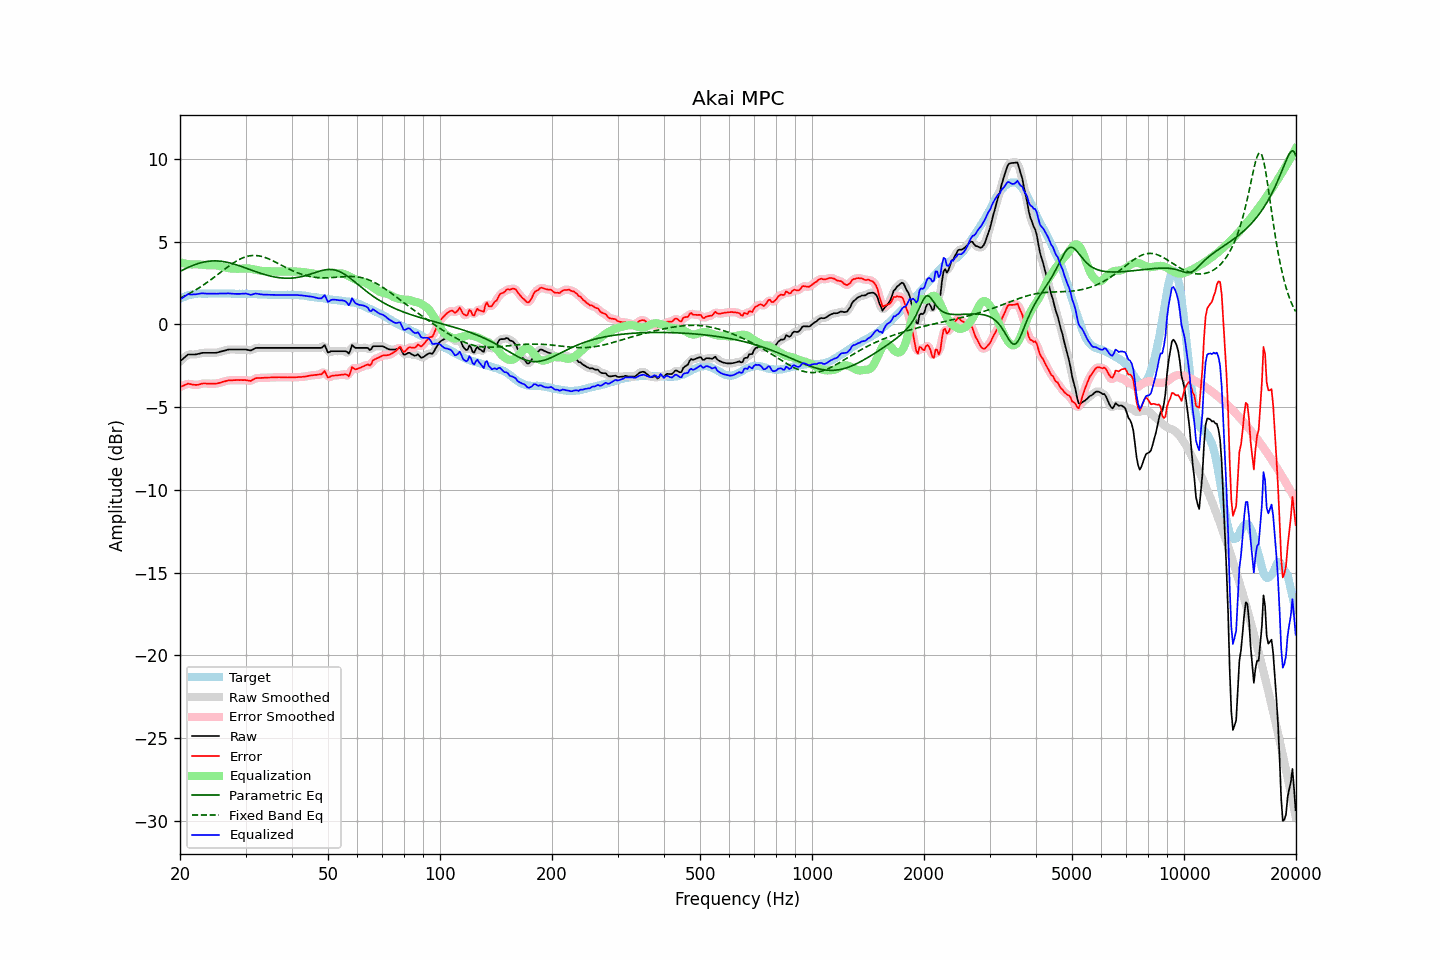

The data file committed next to this chart (first rows):
frequency, raw, error, smoothed, error_smoothed, equalization, parametric_eq, fixed_band_eq, equalized_raw, equalized_smoothed, target
20.00, -2.24, -3.78, -2.25, -3.79, 3.75, 3.20, 1.59, 1.51, 1.50, 1.54
20.20, -2.15, -3.74, -2.15, -3.74, 3.72, 3.25, 1.63, 1.57, 1.58, 1.59
20.40, -2.07, -3.71, -2.06, -3.69, 3.70, 3.30, 1.68, 1.63, 1.64, 1.64
20.61, -1.98, -3.65, -1.98, -3.66, 3.68, 3.35, 1.73, 1.70, 1.70, 1.67
20.81, -1.90, -3.62, -1.90, -3.62, 3.66, 3.40, 1.78, 1.76, 1.76, 1.72
21.02, -1.82, -3.58, -1.84, -3.60, 3.65, 3.44, 1.83, 1.83, 1.80, 1.76
21.23, -1.82, -3.60, -1.82, -3.60, 3.63, 3.48, 1.88, 1.81, 1.82, 1.78
21.44, -1.82, -3.62, -1.81, -3.62, 3.62, 3.53, 1.93, 1.80, 1.81, 1.80
21.66, -1.82, -3.64, -1.82, -3.64, 3.63, 3.56, 1.99, 1.81, 1.81, 1.82
21.87, -1.82, -3.65, -1.82, -3.65, 3.63, 3.60, 2.04, 1.81, 1.81, 1.83
22.09, -1.81, -3.66, -1.81, -3.66, 3.63, 3.64, 2.10, 1.82, 1.82, 1.85
22.31, -1.79, -3.65, -1.79, -3.65, 3.63, 3.67, 2.16, 1.84, 1.84, 1.86
22.54, -1.77, -3.63, -1.77, -3.63, 3.62, 3.70, 2.22, 1.85, 1.86, 1.86
22.76, -1.74, -3.60, -1.74, -3.60, 3.61, 3.73, 2.28, 1.87, 1.87, 1.86
22.99, -1.72, -3.57, -1.73, -3.58, 3.60, 3.75, 2.35, 1.88, 1.87, 1.85
23.22, -1.72, -3.57, -1.72, -3.57, 3.59, 3.77, 2.41, 1.87, 1.87, 1.85
23.45, -1.72, -3.57, -1.72, -3.57, 3.58, 3.79, 2.48, 1.86, 1.86, 1.85
23.69, -1.72, -3.58, -1.72, -3.58, 3.58, 3.81, 2.55, 1.86, 1.86, 1.86
23.92, -1.72, -3.58, -1.72, -3.58, 3.58, 3.82, 2.62, 1.86, 1.86, 1.86
24.16, -1.72, -3.58, -1.72, -3.59, 3.58, 3.83, 2.69, 1.86, 1.86, 1.86
24.40, -1.72, -3.59, -1.72, -3.59, 3.58, 3.84, 2.76, 1.86, 1.86, 1.87
24.65, -1.72, -3.58, -1.72, -3.59, 3.58, 3.84, 2.83, 1.86, 1.86, 1.86
24.89, -1.72, -3.58, -1.72, -3.58, 3.57, 3.84, 2.90, 1.85, 1.86, 1.86
25.14, -1.71, -3.57, -1.70, -3.57, 3.56, 3.84, 2.98, 1.85, 1.86, 1.86
25.39, -1.68, -3.55, -1.68, -3.55, 3.54, 3.83, 3.05, 1.86, 1.86, 1.87
25.65, -1.65, -3.52, -1.66, -3.52, 3.52, 3.82, 3.13, 1.87, 1.86, 1.87
25.91, -1.63, -3.49, -1.63, -3.49, 3.49, 3.81, 3.20, 1.86, 1.87, 1.86
26.16, -1.60, -3.46, -1.60, -3.47, 3.47, 3.80, 3.28, 1.87, 1.86, 1.86
26.43, -1.58, -3.44, -1.58, -3.44, 3.44, 3.78, 3.35, 1.86, 1.87, 1.86
26.69, -1.55, -3.41, -1.55, -3.41, 3.42, 3.76, 3.42, 1.87, 1.87, 1.86
26.96, -1.52, -3.38, -1.53, -3.39, 3.40, 3.74, 3.49, 1.88, 1.87, 1.86
27.23, -1.52, -3.38, -1.52, -3.38, 3.39, 3.72, 3.56, 1.87, 1.87, 1.86
27.50, -1.52, -3.38, -1.52, -3.38, 3.38, 3.69, 3.63, 1.86, 1.86, 1.86
27.77, -1.52, -3.37, -1.52, -3.38, 3.37, 3.66, 3.70, 1.85, 1.85, 1.85
28.05, -1.52, -3.37, -1.52, -3.37, 3.37, 3.63, 3.76, 1.85, 1.85, 1.85
28.33, -1.52, -3.36, -1.52, -3.37, 3.36, 3.60, 3.82, 1.84, 1.84, 1.84
28.62, -1.52, -3.36, -1.52, -3.36, 3.36, 3.57, 3.88, 1.84, 1.84, 1.84
28.90, -1.52, -3.37, -1.52, -3.37, 3.36, 3.54, 3.93, 1.84, 1.84, 1.85
29.19, -1.52, -3.36, -1.52, -3.37, 3.37, 3.51, 3.98, 1.85, 1.85, 1.84
29.48, -1.52, -3.37, -1.52, -3.37, 3.38, 3.47, 4.02, 1.86, 1.86, 1.85
29.78, -1.52, -3.36, -1.52, -3.37, 3.38, 3.44, 4.06, 1.86, 1.86, 1.84
30.08, -1.52, -3.37, -1.53, -3.37, 3.39, 3.40, 4.09, 1.87, 1.86, 1.85
30.38, -1.54, -3.38, -1.55, -3.39, 3.38, 3.37, 4.12, 1.84, 1.84, 1.84
30.68, -1.56, -3.40, -1.56, -3.40, 3.37, 3.33, 4.14, 1.81, 1.81, 1.84
30.99, -1.58, -3.42, -1.56, -3.40, 3.36, 3.30, 4.15, 1.78, 1.80, 1.84
31.30, -1.53, -3.36, -1.53, -3.37, 3.34, 3.26, 4.16, 1.81, 1.81, 1.83
31.61, -1.48, -3.31, -1.49, -3.32, 3.32, 3.23, 4.17, 1.84, 1.84, 1.83
31.93, -1.43, -3.26, -1.44, -3.27, 3.30, 3.19, 4.17, 1.87, 1.86, 1.83
32.24, -1.42, -3.24, -1.42, -3.25, 3.28, 3.16, 4.16, 1.86, 1.86, 1.82
32.57, -1.42, -3.24, -1.42, -3.24, 3.26, 3.12, 4.14, 1.83, 1.84, 1.82
32.89, -1.42, -3.24, -1.42, -3.24, 3.24, 3.09, 4.13, 1.82, 1.82, 1.82
33.22, -1.42, -3.23, -1.42, -3.24, 3.23, 3.06, 4.10, 1.81, 1.81, 1.81
33.55, -1.42, -3.23, -1.42, -3.23, 3.22, 3.03, 4.07, 1.80, 1.80, 1.81
33.89, -1.42, -3.22, -1.42, -3.22, 3.22, 3.00, 4.04, 1.80, 1.80, 1.80
34.23, -1.42, -3.22, -1.42, -3.22, 3.22, 2.98, 4.01, 1.80, 1.80, 1.80
34.57, -1.42, -3.21, -1.42, -3.21, 3.22, 2.95, 3.97, 1.79, 1.79, 1.79
34.92, -1.42, -3.21, -1.42, -3.21, 3.21, 2.93, 3.92, 1.79, 1.79, 1.79
35.27, -1.42, -3.20, -1.42, -3.21, 3.21, 2.90, 3.88, 1.79, 1.79, 1.78
35.62, -1.42, -3.20, -1.42, -3.20, 3.20, 2.88, 3.83, 1.78, 1.78, 1.78
35.97, -1.42, -3.20, -1.42, -3.20, 3.20, 2.86, 3.78, 1.78, 1.78, 1.78
... 635 more rows
